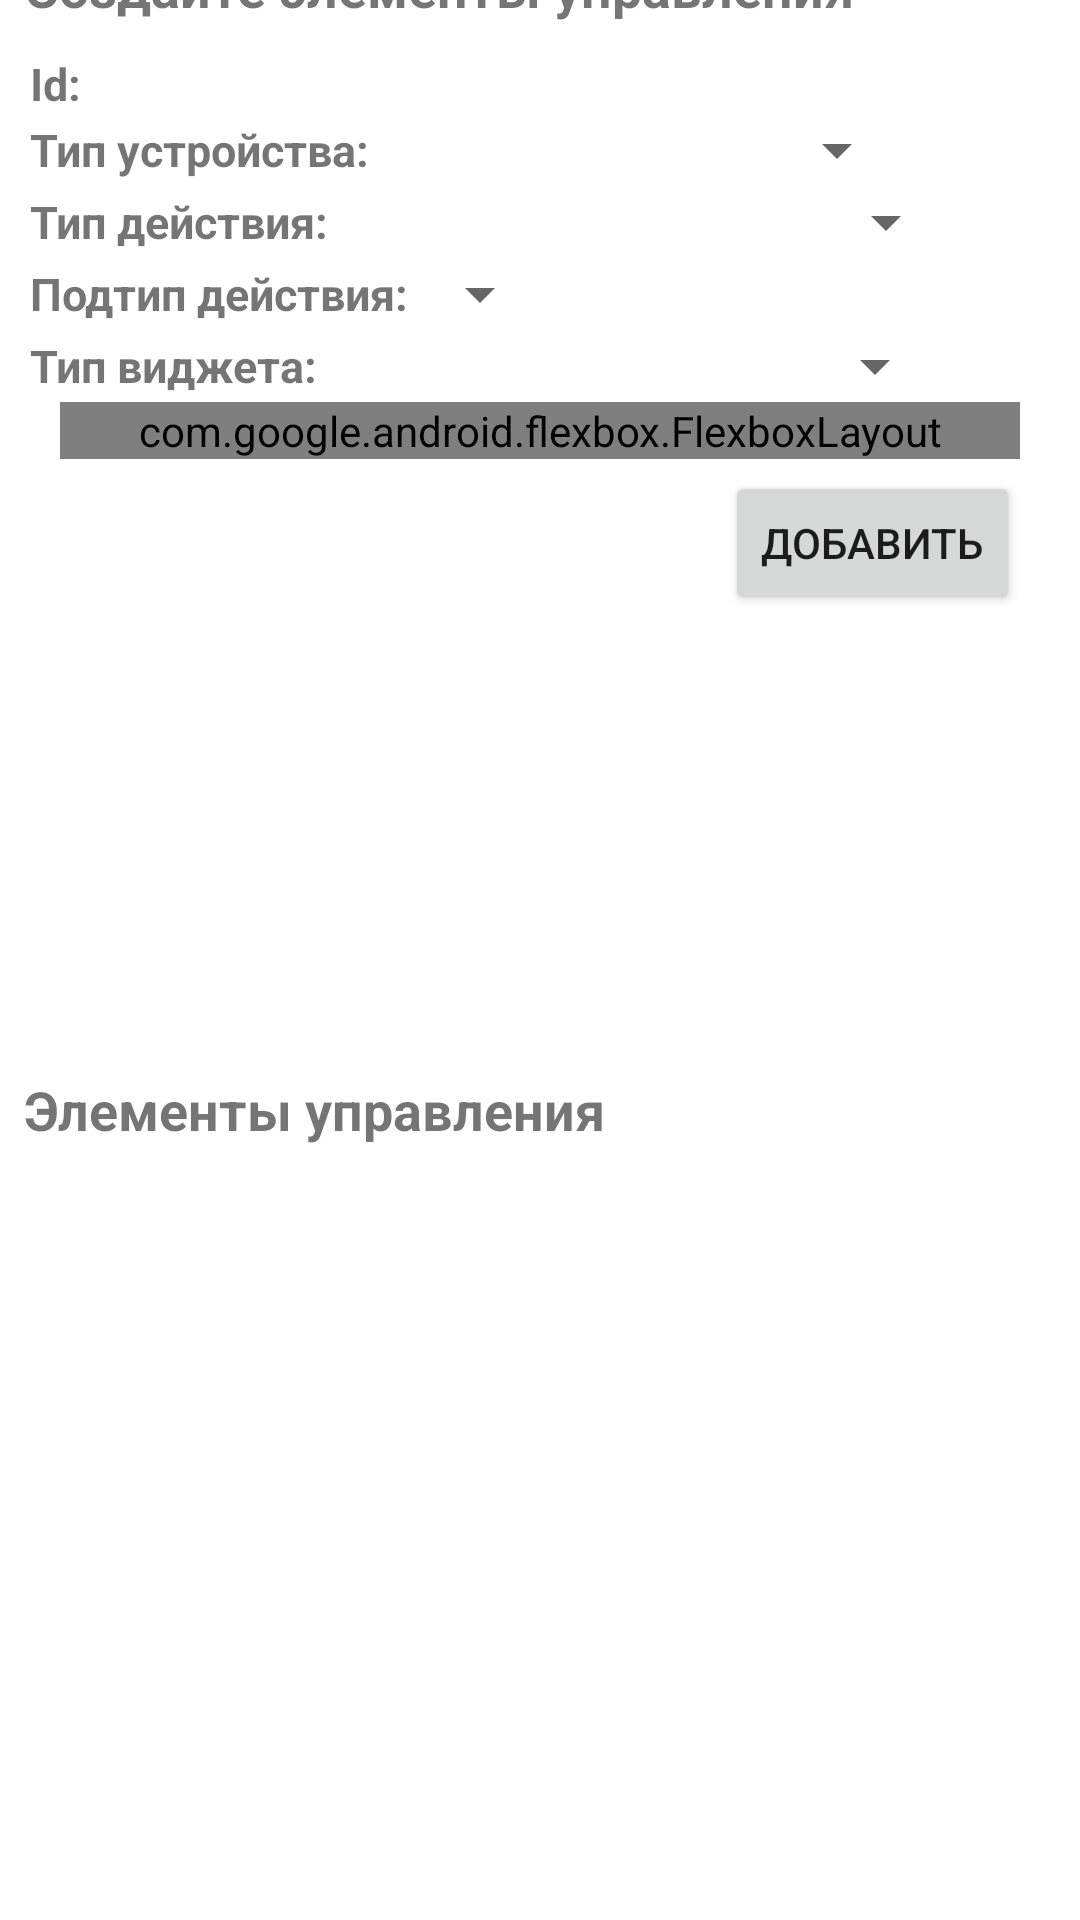

This screen was rendered from an Android layout file. Write that file and the resources it references.
<!-- AndroidManifest.xml: application theme Theme.YandexTest -->
<!-- res/layout/fragment_ui_settings.xml -->
<?xml version="1.0" encoding="utf-8"?>
<androidx.constraintlayout.widget.ConstraintLayout xmlns:android="http://schemas.android.com/apk/res/android"
    xmlns:app="http://schemas.android.com/apk/res-auto"
    xmlns:tools="http://schemas.android.com/tools"
    android:layout_width="match_parent"
    android:layout_height="match_parent"
    tools:context=".presentation.screens.control.UiSettingsFragment">

    <TextView
        android:id="@+id/tvCreateWidget"
        android:layout_width="wrap_content"
        android:layout_height="wrap_content"
        android:textSize="18sp"
        android:textStyle="bold"
        android:layout_marginTop="45dp"
        android:text="Создайте элементы управления"

        android:layout_marginStart="8dp"
        app:layout_constraintStart_toStartOf="parent"
        app:layout_constraintTop_toTopOf="parent"
        app:layout_constraintBottom_toTopOf="@+id/containerCreateWidget"
        >

    </TextView>

        <LinearLayout
            android:id="@+id/containerCreateWidget"
            android:layout_width="match_parent"
            android:layout_height="350dp"
            android:orientation="vertical"
            android:visibility="visible"
            android:padding="10dp"
            app:layout_constraintEnd_toEndOf="parent"
            app:layout_constraintStart_toStartOf="parent"
            app:layout_constraintTop_toBottomOf="@+id/tvCreateWidget"
            app:layout_constraintBottom_toTopOf="@+id/tvCreatedElements">

            <LinearLayout
                android:id="@+id/containerWidgetId"
                android:layout_width="wrap_content"
                android:layout_height="wrap_content"
                android:orientation="horizontal">

                <TextView
                    android:layout_width="wrap_content"
                    android:layout_height="wrap_content"
                    android:layout_gravity="center"
                    android:text="Id:"
                    android:textSize="15sp"
                    android:textStyle="bold" />

                <TextView
                    android:id="@+id/tvWidgetId"
                    android:layout_marginLeft="10dp"
                    android:layout_width="wrap_content"
                    android:layout_height="wrap_content" />

            </LinearLayout>

            <LinearLayout
                android:id="@+id/containerMethodType"
                android:layout_width="match_parent"
                android:layout_height="wrap_content"
                android:orientation="horizontal">

                <TextView
                    android:layout_width="wrap_content"
                    android:layout_height="wrap_content"
                    android:layout_gravity="center"
                    android:text="Тип устройства:"
                    android:textSize="15sp"
                    android:textStyle="bold" />

                <Spinner
                    android:id="@+id/spinnerMethodType"
                    android:layout_width="180dp"
                    android:textSize="15sp"
                    android:layout_height="wrap_content" />

            </LinearLayout>

            <LinearLayout
                android:id="@+id/containerCapabilityType"
                android:layout_width="match_parent"
                android:layout_height="wrap_content"
                android:orientation="horizontal">

                <TextView
                    android:layout_width="wrap_content"
                    android:layout_height="wrap_content"
                    android:layout_gravity="center"
                    android:text="Тип действия:"
                    android:textSize="15sp"
                    android:textStyle="bold" />

                <Spinner
                    android:id="@+id/spinnerCapabilityType"
                    android:layout_width="210dp"
                    android:textSize="15sp"
                    android:layout_height="wrap_content" />

            </LinearLayout>

            <LinearLayout
                android:id="@+id/containerCapabilitySubType"
                android:layout_width="wrap_content"
                android:layout_height="wrap_content"
                android:orientation="horizontal">

                <TextView
                    android:layout_width="wrap_content"
                    android:layout_height="wrap_content"
                    android:layout_gravity="center"
                    android:text="Подтип действия:"
                    android:textSize="15sp"
                    android:textStyle="bold" />

                <Spinner
                    android:id="@+id/spinnerCapabilitySubType"
                    android:layout_width="wrap_content"
                    android:layout_height="wrap_content"
                    android:textSize="15sp" />

            </LinearLayout>

            <LinearLayout
                android:id="@+id/containerWidgetType"
                android:layout_width="match_parent"
                android:layout_height="wrap_content"
                android:orientation="horizontal">

                <TextView
                    android:layout_width="wrap_content"
                    android:layout_height="wrap_content"
                    android:layout_gravity="center"
                    android:text="Тип виджета:"
                    android:textSize="15sp"
                    android:textStyle="bold" />

                <Spinner
                    android:id="@+id/spinnerWidgetType"
                    android:layout_width="210dp"
                    android:textSize="15sp"
                    android:layout_height="wrap_content" />

            </LinearLayout>

            <com.google.android.flexbox.FlexboxLayout
                android:id="@+id/containerWidgetPosition"
                android:layout_width="match_parent"
                android:layout_height="wrap_content"
                android:layout_marginHorizontal="10dp"
                app:alignItems="center"
                app:justifyContent="space_between"
                android:orientation="horizontal">

                <com.google.android.material.textfield.TextInputLayout
                    android:layout_width="wrap_content"
                    android:layout_height="wrap_content"
                    android:layout_marginEnd="5dp"
                    android:hint="X:">

                    <com.google.android.material.textfield.TextInputEditText
                        android:id="@+id/etPosX"
                        android:layout_width="80dp"
                        android:layout_height="wrap_content"
                        android:inputType="number"
                        android:background="@color/white"
                        android:singleLine="true" />

                </com.google.android.material.textfield.TextInputLayout>

                <com.google.android.material.textfield.TextInputLayout
                    android:layout_width="wrap_content"
                    android:layout_height="wrap_content"
                    android:layout_marginEnd="5dp"
                    android:hint="Y:">

                    <com.google.android.material.textfield.TextInputEditText
                        android:id="@+id/etPosY"
                        android:layout_width="80dp"
                        android:layout_height="wrap_content"
                        android:inputType="number"
                        android:background="@color/white"
                        android:singleLine="true" />
                </com.google.android.material.textfield.TextInputLayout>

                <com.google.android.material.textfield.TextInputLayout
                    android:layout_width="wrap_content"
                    android:layout_height="wrap_content"
                    android:layout_marginEnd="5dp"
                    android:hint="W:">

                    <com.google.android.material.textfield.TextInputEditText
                        android:id="@+id/etWidgetWidth"
                        android:layout_width="80dp"
                        android:layout_height="wrap_content"
                        android:inputType="number"
                        android:background="@color/white"
                        android:singleLine="true" />

                </com.google.android.material.textfield.TextInputLayout>

                <com.google.android.material.textfield.TextInputLayout
                    android:layout_width="wrap_content"
                    android:layout_height="wrap_content"
                    android:hint="H:">

                    <com.google.android.material.textfield.TextInputEditText
                        android:id="@+id/etWidgetHeight"
                        android:layout_width="80dp"
                        android:layout_height="wrap_content"
                        android:inputType="number"
                        android:background="@color/white"
                        android:singleLine="true" />

                </com.google.android.material.textfield.TextInputLayout>
            </com.google.android.flexbox.FlexboxLayout>
            <LinearLayout
                android:id="@+id/containerWidgetHW"
                android:layout_width="match_parent"
                android:layout_height="wrap_content"
                android:orientation="horizontal"
                android:gravity="end">
                <Button
                    android:layout_marginTop="4dp"
                    android:id="@+id/btnCreateWidget"
                    android:layout_marginEnd="10dp"
                    android:layout_width="wrap_content"
                    android:layout_height="wrap_content"
                    android:text="Добавить" />
            </LinearLayout>

        </LinearLayout>

    <TextView
        android:id="@+id/tvCreatedElements"
        android:layout_width="wrap_content"
        android:layout_height="wrap_content"
        android:layout_marginStart="8dp"
        android:textSize="18sp"
        android:textStyle="bold"
        android:text="Элементы управления"
        app:layout_constraintTop_toBottomOf="@+id/containerCreateWidget"
        app:layout_constraintBottom_toTopOf="@+id/rvWidgetList"
        app:layout_constraintStart_toStartOf="parent">

    </TextView>

    <androidx.recyclerview.widget.RecyclerView
        android:id="@+id/rvWidgetList"
        android:layout_width="match_parent"
        android:layout_height="320dp"
        app:layoutManager="androidx.recyclerview.widget.LinearLayoutManager"
        app:layout_constraintBottom_toBottomOf="parent"
        app:layout_constraintEnd_toEndOf="parent"
        app:layout_constraintStart_toStartOf="parent"
        tools:listitem="@layout/widget_item"
        app:layout_constraintTop_toBottomOf="@+id/tvCreatedElements"/>

</androidx.constraintlayout.widget.ConstraintLayout>
<!-- res/layout/widget_item.xml (included above) -->
<?xml version="1.0" encoding="utf-8"?>
<com.google.android.material.card.MaterialCardView xmlns:android="http://schemas.android.com/apk/res/android"
    xmlns:app="http://schemas.android.com/apk/res-auto"
    xmlns:tools="http://schemas.android.com/tools"
    android:layout_width="match_parent"
    android:layout_height="35dp"
    android:layout_marginStart="8dp"
    android:layout_marginTop="4dp"
    android:layout_marginEnd="8dp"
    android:layout_marginBottom="4dp"
    android:elevation="4dp"
    app:cardCornerRadius="4dp"
    app:cardUseCompatPadding="true">

    <androidx.constraintlayout.widget.ConstraintLayout
        android:layout_width="match_parent"
        android:layout_height="wrap_content"
        android:orientation="horizontal">

        <TextView
            android:id="@+id/tvWidgetType"
            android:layout_width="wrap_content"
            android:layout_height="wrap_content"
            android:text="Widget Type"
            app:layout_constraintBottom_toBottomOf="parent"
            app:layout_constraintStart_toStartOf="parent"
            app:layout_constraintTop_toTopOf="parent" />

        <TextView
            android:id="@+id/tvWidgetId"
            android:layout_width="wrap_content"
            android:layout_height="wrap_content"
            android:layout_marginStart="48dp"
            android:text="Widget Id"
            app:layout_constraintBottom_toBottomOf="parent"
            app:layout_constraintStart_toEndOf="@+id/tvWidgetType"
            app:layout_constraintTop_toTopOf="parent" />

        <ImageButton
            android:id="@+id/btnDelete"
            android:layout_width="30dp"
            android:layout_height="30dp"
            android:layout_marginEnd="24dp"
            android:background="@color/white"
            android:src="@drawable/ic_delete"
            app:layout_constraintBottom_toBottomOf="parent"
            app:layout_constraintEnd_toEndOf="parent"
            app:layout_constraintTop_toTopOf="parent" />
    </androidx.constraintlayout.widget.ConstraintLayout>
</com.google.android.material.card.MaterialCardView>
<!-- resources referenced by this layout -->
<resources>
  <color name="white">#FFFFFFFF</color>
  <!-- drawable ic_delete (drawable) -->
  <vector xmlns:android="http://schemas.android.com/apk/res/android" android:height="24dp" android:tint="#441818" android:viewportHeight="24" android:viewportWidth="24" android:width="24dp">
        
      <path android:fillColor="@android:color/white" android:pathData="M6,19c0,1.1 0.9,2 2,2h8c1.1,0 2,-0.9 2,-2V7H6v12zM19,4h-3.5l-1,-1h-5l-1,1H5v2h14V4z"/>
      
  </vector>
  <style name="Theme.YandexTest" parent="Theme.MaterialComponents.DayNight.DarkActionBar">
          
          <item name="colorPrimary">@color/purple_500</item>
          <item name="colorPrimaryVariant">@color/purple_700</item>
          <item name="colorOnPrimary">@color/white</item>
          
          <item name="colorSecondary">@color/teal_200</item>
          <item name="colorSecondaryVariant">@color/teal_700</item>
          <item name="colorOnSecondary">@color/black</item>
          
          <item name="android:statusBarColor">?attr/colorPrimaryVariant</item>
          
      </style>
  <color name="purple_500">#FF6200EE</color>
  <color name="purple_700">#FF3700B3</color>
  <color name="teal_200">#FF03DAC5</color>
  <color name="teal_700">#FF018786</color>
  <color name="black">#FF000000</color>
</resources>
